Run: headless pygame with SDL's dummy video driver; simulated clock (each Clock.tick advances the game by its frame time, no real sleeping); random seed 0; keys injected as events and as key.get_pressed() state; no mouse input.
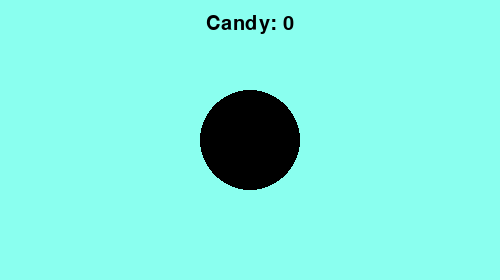
Frame 1 of 4 · flips 1–60 · no input
Frame 2 of 4 · flips 61–180 · tapped SPACE, RETURN · held RIGHT (→), D · screen unchanged from frame 1, image omitted
Frame 3 of 4 · flips 181–300 · held DOWN (↓), S · screen unchanged from frame 2, image omitted
Frame 4 of 4 · flips 301–420 · held LEFT (←), A, UP (↑), W · screen unchanged from frame 3, image omitted

The pygame program that drew these frames:

import pygame
import time
from os import path 

# Initialize Pygame
pygame.init()

# Variables and screen setup
count = 0
screen_width = 500
screen_height = 280
screen = pygame.display.set_mode((screen_width, screen_height))
pygame.display.set_caption("Candy Clicker")

# Colors
black = (0, 0, 0)
turquoise = (138, 255, 239)

# Font setup
font_name = pygame.font.match_font('comic sans ms')
def draw_text(surf, text, size, x, y):
    font = pygame.font.Font(font_name, size)
    text_surface = font.render(text, True, black)
    text_rect = text_surface.get_rect()
    text_rect.midtop = (x, y)
    surf.blit(text_surface, text_rect)

# Game loop
while True:
    # Event handling
    for event in pygame.event.get():
        if event.type == pygame.QUIT:
            pygame.quit()
            quit()
            
    # Check if the space bar is pressed
    keys = pygame.key.get_pressed()
    if keys[pygame.K_SPACE]:  # If spacebar is pressed
        count += 1
        time.sleep(0.1)  # Short delay to avoid rapid counting
    
    # Fill screen background with turquoise color
    screen.fill(turquoise)
    
    # Draw a circle to represent the candy
    pygame.draw.circle(screen, black, (screen_width // 2, screen_height // 2), 50)
    
    # Display the current count
    draw_text(screen, "Candy: " + str(count), 30, screen_width / 2, screen_height / 20)
    
    # Update display
    pygame.display.update()
